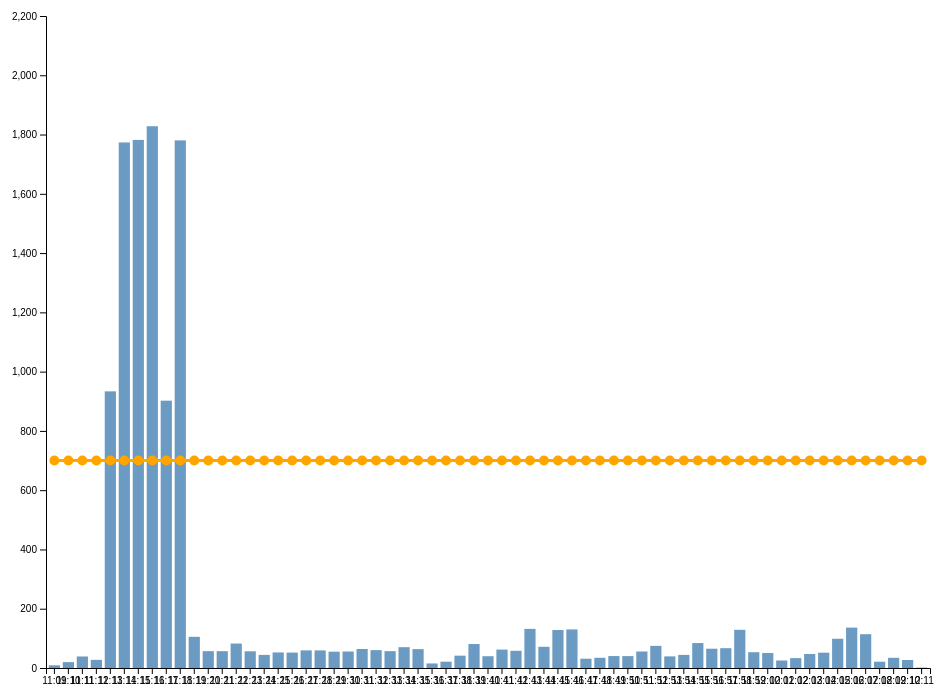
D3 v7 page, settled after 480 driven frames (8 s of simulated time); the page loaded 1 data file(s).


const svg = d3.select("svg");
const margin = {top:60, right:60, bottom:60, left:80};

function drawChart() {
  svg.selectAll("*").remove();
  const width = window.innerWidth - margin.left - margin.right;
  const height = window.innerHeight - margin.top - margin.bottom;

  d3.csv("data.csv", d=>({
    Minute: d["Minute"].trim(),
    Power: +d["Power"].trim(),
    Nominal: +d["Nominal"].trim()
  })).then(rawData => {
    const grouped = d3.groups(rawData, d=>d.Minute);
    const data = grouped.map(([minute, rows])=>({
      Minute: minute,
      Power: d3.mean(rows,r=>r.Power),
      Nominal: +rows[0].Nominal
    }));

    // Function to detect if the user is on a mobile device
    function isMobileDevice() {
        return !!/Mobi|Android|iPhone|iPad|iPod/.test(navigator.userAgent);
    }

     // Desktop horizontal chart
      const chartGroup = svg.append("g").attr("transform", `translate(${margin.left},${margin.top})`);
      const x = d3.scaleBand().domain(data.map(d=>d.Minute)).range([0,width]).padding(0.2);
      const y = d3.scaleLinear().domain([0,d3.max(data,d=>Math.max(d.Power,d.Nominal))*1.1]).nice().range([height,0]);

      chartGroup.append("g").attr("transform",`translate(0,${height})`).call(d3.axisBottom(x));
      chartGroup.append("g").call(d3.axisLeft(y));

      chartGroup.selectAll(".bar")
        .data(data).join("rect")
          .attr("class","bar")
          .attr("x",d=>x(d.Minute))
          .attr("y",d=>y(d.Power))
          .attr("width",x.bandwidth())
          .attr("height",d=>height - y(d.Power));

      const line = d3.line()
        .x(d=>x(d.Minute)+x.bandwidth()/2)
        .y(d=>y(d.Nominal))
        .curve(d3.curveMonotoneX);

      chartGroup.append("path").datum(data).attr("class","line").attr("d",line);
      chartGroup.selectAll(".dot")
        .data(data).join("circle")
          .attr("class","dot")
          .attr("cx",d=>x(d.Minute)+x.bandwidth()/2)
          .attr("cy",d=>y(d.Nominal))
          .attr("r",5);

    if (isMobileDevice()) {
      
      const svg = d3.select("svg");
      const root = svg.append("g").attr("id", "rootChart");

      root.attr("transform", "rotate(180)");

    }
    
  });
}

drawChart();
window.addEventListener("resize", drawChart);


### data: data.csv
Minute, Nominal, Power
11:09, 700, 0
11:09, 700, 0
11:09, 700, 17
11:09, 700, 21
11:09, 700, 7
11:09, 700, 9
11:10, 700, 9
11:10, 700, 12
11:10, 700, 11
11:10, 700, 37
11:10, 700, 38
11:10, 700, 12
11:11, 700, 55
11:11, 700, 11
11:11, 700, 56
11:11, 700, 38
11:11, 700, 14
11:11, 700, 59
11:12, 700, 13
11:12, 700, 17
11:12, 700, 71
11:12, 700, 49
11:12, 700, 6
11:12, 700, 9
11:13, 700, 82
11:13, 700, 75
11:13, 700, 82
11:13, 700, 1806
11:13, 700, 1738
11:13, 700, 1818
11:14, 700, 1820
11:14, 700, 1757
11:14, 700, 1810
11:14, 700, 1812
11:14, 700, 1721
11:14, 700, 1720
11:15, 700, 1798
11:15, 700, 1721
11:15, 700, 1730
11:15, 700, 1837
11:15, 700, 1836
11:15, 700, 1769
11:16, 700, 1845
11:16, 700, 1845
11:16, 700, 1839
11:16, 700, 1765
11:16, 700, 1833
11:16, 700, 1841
11:17, 700, 1754
11:17, 700, 7
11:17, 700, 98
11:17, 700, 97
11:17, 700, 1700
11:17, 700, 1756
11:18, 700, 1748
11:18, 700, 1834
11:18, 700, 1790
11:18, 700, 1739
11:18, 700, 1746
11:18, 700, 1825
... 317 more rows